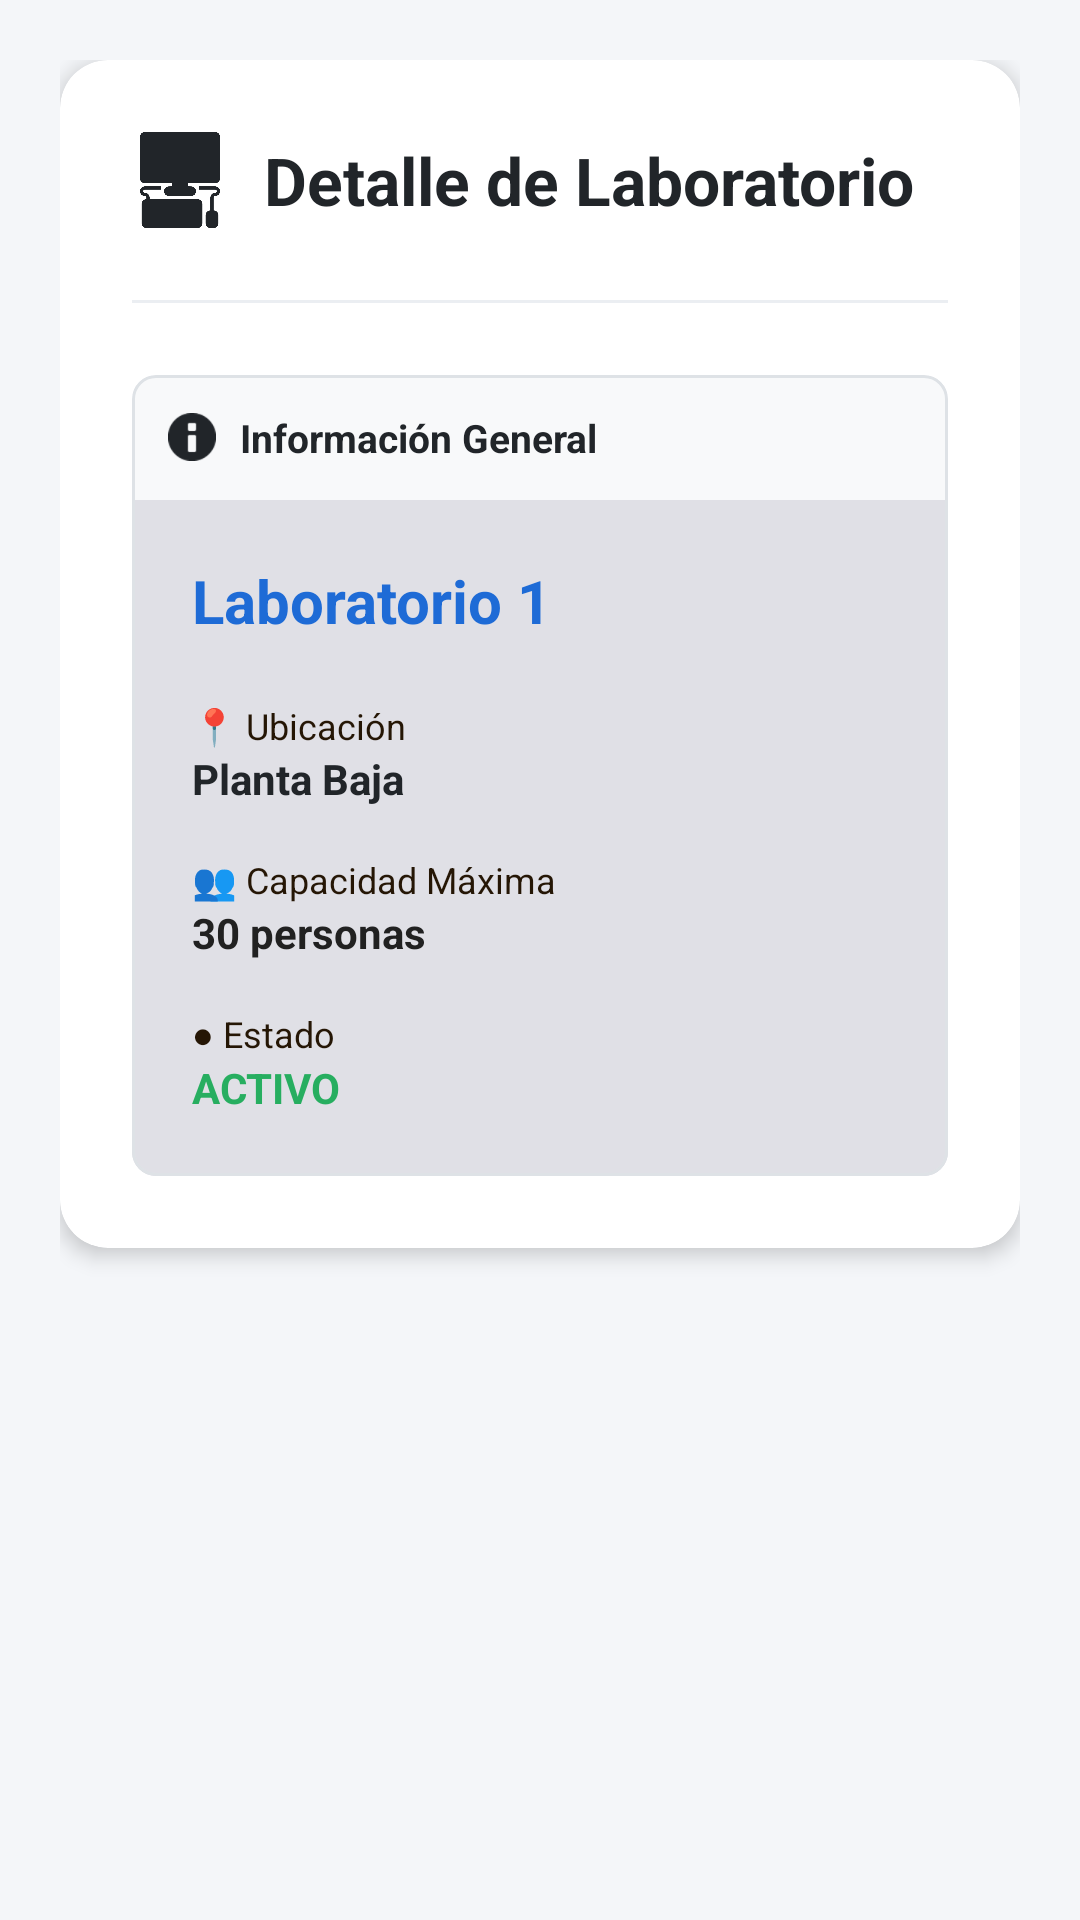

Produce the Android XML layout that renders to this screen, including the resource entries it uses.
<!-- AndroidManifest.xml: application theme Theme.TesisRivasAndrade -->
<!-- res/layout/fragment_detalle_laboratorio.xml -->
<?xml version="1.0" encoding="utf-8"?>
<ScrollView xmlns:android="http://schemas.android.com/apk/res/android"
    xmlns:app="http://schemas.android.com/apk/res-auto"
    xmlns:tools="http://schemas.android.com/tools"
    android:layout_width="match_parent"
    android:layout_height="match_parent"
    android:background="#F4F6F9"
    android:fillViewport="true">

    <LinearLayout
        android:layout_width="match_parent"
        android:layout_height="wrap_content"
        android:orientation="vertical"
        android:padding="20dp">

        <com.google.android.material.card.MaterialCardView
            android:layout_width="match_parent"
            android:layout_height="wrap_content"
            app:cardCornerRadius="16dp"
            app:cardElevation="4dp"
            app:cardBackgroundColor="#FFFFFF"
            app:strokeWidth="0dp">

            <LinearLayout
                android:layout_width="match_parent"
                android:layout_height="wrap_content"
                android:orientation="vertical"
                android:padding="24dp">

                
                <LinearLayout
                    android:layout_width="match_parent"
                    android:layout_height="wrap_content"
                    android:gravity="center_vertical"
                    android:orientation="horizontal"
                    android:layout_marginBottom="24dp">

                    <ImageView
                        android:layout_width="32dp"
                        android:layout_height="32dp"
                        android:src="@drawable/ic_lab"
                        app:tint="#212529" />

                    <TextView
                        android:layout_width="wrap_content"
                        android:layout_height="wrap_content"
                        android:layout_marginStart="12dp"
                        android:text="Detalle de Laboratorio"
                        android:textColor="#212529"
                        android:textSize="22sp"
                        android:textStyle="bold" />
                </LinearLayout>

                <View
                    android:layout_width="match_parent"
                    android:layout_height="1dp"
                    android:background="#EBEEF2"
                    android:layout_marginBottom="24dp"/>

                
                <com.google.android.material.card.MaterialCardView
                    android:layout_width="match_parent"
                    android:layout_height="wrap_content"
                    app:strokeColor="#DEE2E6"
                    app:strokeWidth="1dp"
                    app:cardElevation="0dp"
                    app:cardCornerRadius="8dp">

                    <LinearLayout
                        android:layout_width="match_parent"
                        android:layout_height="wrap_content"
                        android:orientation="vertical">

                        <LinearLayout
                            android:layout_width="match_parent"
                            android:layout_height="wrap_content"
                            android:background="#F8F9FA"
                            android:padding="12dp"
                            android:gravity="center_vertical">
                            <ImageView
                                android:layout_width="16dp"
                                android:layout_height="16dp"
                                android:src="@android:drawable/ic_dialog_info"
                                app:tint="#212529"
                                />
                            <TextView
                                android:layout_width="wrap_content"
                                android:layout_height="wrap_content"
                                android:layout_marginStart="8dp"
                                android:text="Información General"
                                android:textColor="#212529"
                                android:textSize="13sp"
                                android:textStyle="bold"/>
                        </LinearLayout>

                        <LinearLayout
                            android:layout_width="match_parent"
                            android:layout_height="wrap_content"
                            android:orientation="vertical"
                            android:padding="20dp"
                            android:background="#E0E0E6">

                            <TextView
                                android:id="@+id/tvDetalleNombreLab"
                                android:layout_width="wrap_content"
                                android:layout_height="wrap_content"
                                android:text="Laboratorio 1"
                                android:textColor="#1E6BD6"
                                android:textSize="20sp"
                                android:textStyle="bold"
                                android:layout_marginBottom="20dp"/>


                            <TextView
                                android:layout_width="wrap_content"
                                android:layout_height="wrap_content"
                                android:text="📍 Ubicación"
                                android:textColor="#251605"
                                android:textSize="12sp"/>
                            <TextView
                                android:id="@+id/tvDetalleUbicacion"
                                android:layout_width="wrap_content"
                                android:layout_height="wrap_content"
                                android:text="Planta Baja"
                                android:textColor="#212529"
                                android:textStyle="bold"
                                android:layout_marginBottom="16dp"/>

                            <TextView
                                android:layout_width="wrap_content"
                                android:layout_height="wrap_content"
                                android:text="👥 Capacidad Máxima"
                                android:textColor="#251605"
                                android:textSize="12sp"/>
                            <TextView
                                android:id="@+id/tvDetalleCapacidad"
                                android:layout_width="wrap_content"
                                android:layout_height="wrap_content"
                                android:text="30 personas"
                                android:textColor="#212121"
                                android:textStyle="bold"
                                android:layout_marginBottom="16dp"/>

                            <TextView
                                android:layout_width="wrap_content"
                                android:layout_height="wrap_content"
                                android:text="● Estado"
                                android:textColor="#251605"
                                android:textSize="12sp"/>
                            <TextView
                                android:id="@+id/tvDetalleEstado"
                                android:layout_width="wrap_content"
                                android:layout_height="wrap_content"
                                android:text="ACTIVO"
                                android:textColor="#27AE60"
                                android:textStyle="bold"/>
                        </LinearLayout>
                    </LinearLayout>
                </com.google.android.material.card.MaterialCardView>

                
                <com.google.android.material.button.MaterialButton
                    android:id="@+id/btnReservarLab"
                    android:layout_width="match_parent"
                    android:layout_height="wrap_content"
                    android:layout_marginTop="24dp"
                    android:text="Reservar Laboratorio"
                    android:backgroundTint="@color/primaryColor"
                    android:textColor="@color/white"
                    app:cornerRadius="8dp"
                    android:visibility="gone"
                    tools:visibility="visible" />

            </LinearLayout>
        </com.google.android.material.card.MaterialCardView>
    </LinearLayout>
</ScrollView>
<!-- resources referenced by this layout -->
<resources>
  <color name="primaryColor">#003554</color>
  <color name="white">#FFFFFFFF</color>
  <!-- drawable ic_lab: png bitmap (drawable, 9558 bytes) -->
  <style name="Theme.TesisRivasAndrade" parent="Theme.Material3.DayNight.NoActionBar">
          
          <item name="colorPrimary">@color/primaryColor</item>
          <item name="colorOnPrimary">@color/onPrimary</item>
          <item name="colorPrimaryContainer">@color/primaryVariant</item>
          <item name="colorOnPrimaryContainer">@color/onPrimary</item>
  
          
          <item name="colorSecondary">@color/secondaryColor</item>
          <item name="colorOnSecondary">@color/black</item>
          <item name="colorSecondaryContainer">@color/secondaryColor</item>
          <item name="colorOnSecondaryContainer">@color/black</item>
  
          
          <item name="android:statusBarColor">?attr/colorPrimary</item>
  
          
      </style>
  <color name="onPrimary">#FFFFFF</color>
  <color name="primaryVariant">#1557B0</color>
  <color name="secondaryColor">#FABB05</color>
  <color name="black">#FF000000</color>
</resources>
